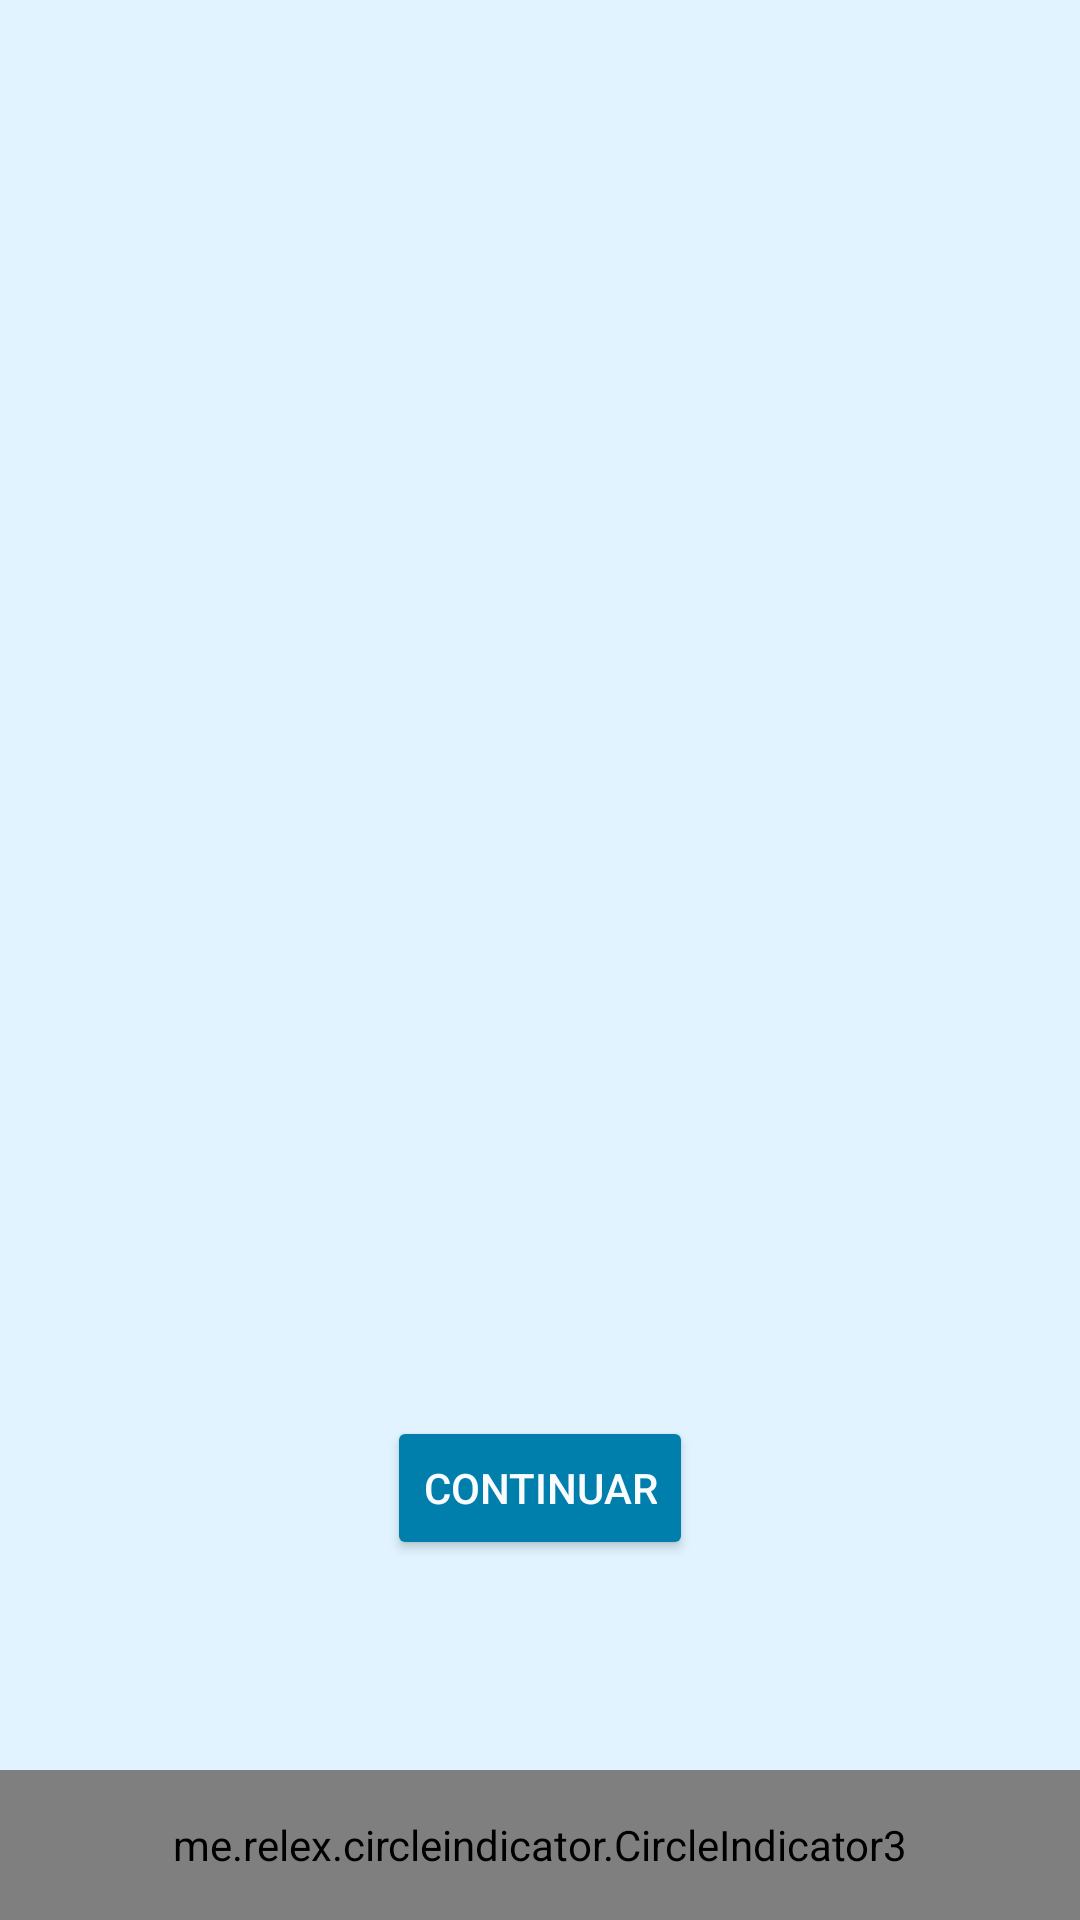

Layout XML and referenced resources for this Android screen:
<!-- AndroidManifest.xml: application theme Theme.CerraduraInteligente -->
<!-- res/layout/introduccion_actividad.xml -->
<?xml version="1.0" encoding="utf-8"?>
<RelativeLayout xmlns:android="http://schemas.android.com/apk/res/android"
    xmlns:app="http://schemas.android.com/apk/res-auto"
    xmlns:tools="http://schemas.android.com/tools"
    android:layout_width="match_parent"
    android:layout_height="match_parent"
    android:background="?attr/colorSurface"
    android:orientation="vertical"
    android:visibility="visible"
    tools:context=".initial_steps.Introduction">

    <me.relex.circleindicator.CircleIndicator3
        android:id="@+id/indicador"
        android:layout_width="match_parent"
        android:layout_height="50dp"
        android:layout_alignParentBottom="true"
        android:layout_centerHorizontal="true"
        android:layout_gravity="bottom"
        android:background="@color/material_dynamic_primary30"
        app:ci_height="10dp"
        app:ci_margin="5dp"
        app:ci_width="10dp" />

    <androidx.viewpager2.widget.ViewPager2
        android:id="@+id/viewPager"
        android:layout_width="match_parent"
        android:layout_height="match_parent"
        android:layout_above="@+id/indicador"
        android:layout_centerInParent="true"
        android:background="?attr/colorSurface" />

    <Button
        android:id="@+id/boton_siguiente"
        android:layout_width="wrap_content"
        android:layout_height="wrap_content"
        android:layout_alignParentBottom="true"
        android:layout_centerHorizontal="true"
        android:layout_marginBottom="120dp"
        android:backgroundTint="@color/material_dynamic_primary50"
        android:text="Continuar"
        android:textColor="@color/material_dynamic_primary99"
        android:textColorHighlight="@color/material_dynamic_primary99"
        android:textColorHint="@color/material_dynamic_primary20"
        android:textColorLink="@color/material_dynamic_primary30"
        tools:ignore="TextContrastCheck" />

</RelativeLayout>
<!-- resources referenced by this layout -->
<resources>
  <style name="Theme.CerraduraInteligente" parent="Base.Theme.CerraduraInteligente" />
  <style name="Base.Theme.CerraduraInteligente" parent="Theme.Material3.DayNight.NoActionBar">
          
          <item name="colorPrimary">@color/material_dynamic_primary60</item>
          
          <item name="android:statusBarColor">@color/material_dynamic_secondary95</item>
          
          <item name="colorSurface">@color/material_dynamic_secondary95</item>
          
          <item name="colorSecondary">@color/material_dynamic_primary40</item>
          
          <item name="colorBackgroundFloating">@color/material_dynamic_secondary99</item>
          
          <item name="colorOnSurface">@color/material_dynamic_primary20</item>
          
          <item name="colorPrimaryContainer">@color/material_dynamic_primary95</item>
  
      </style>
</resources>
